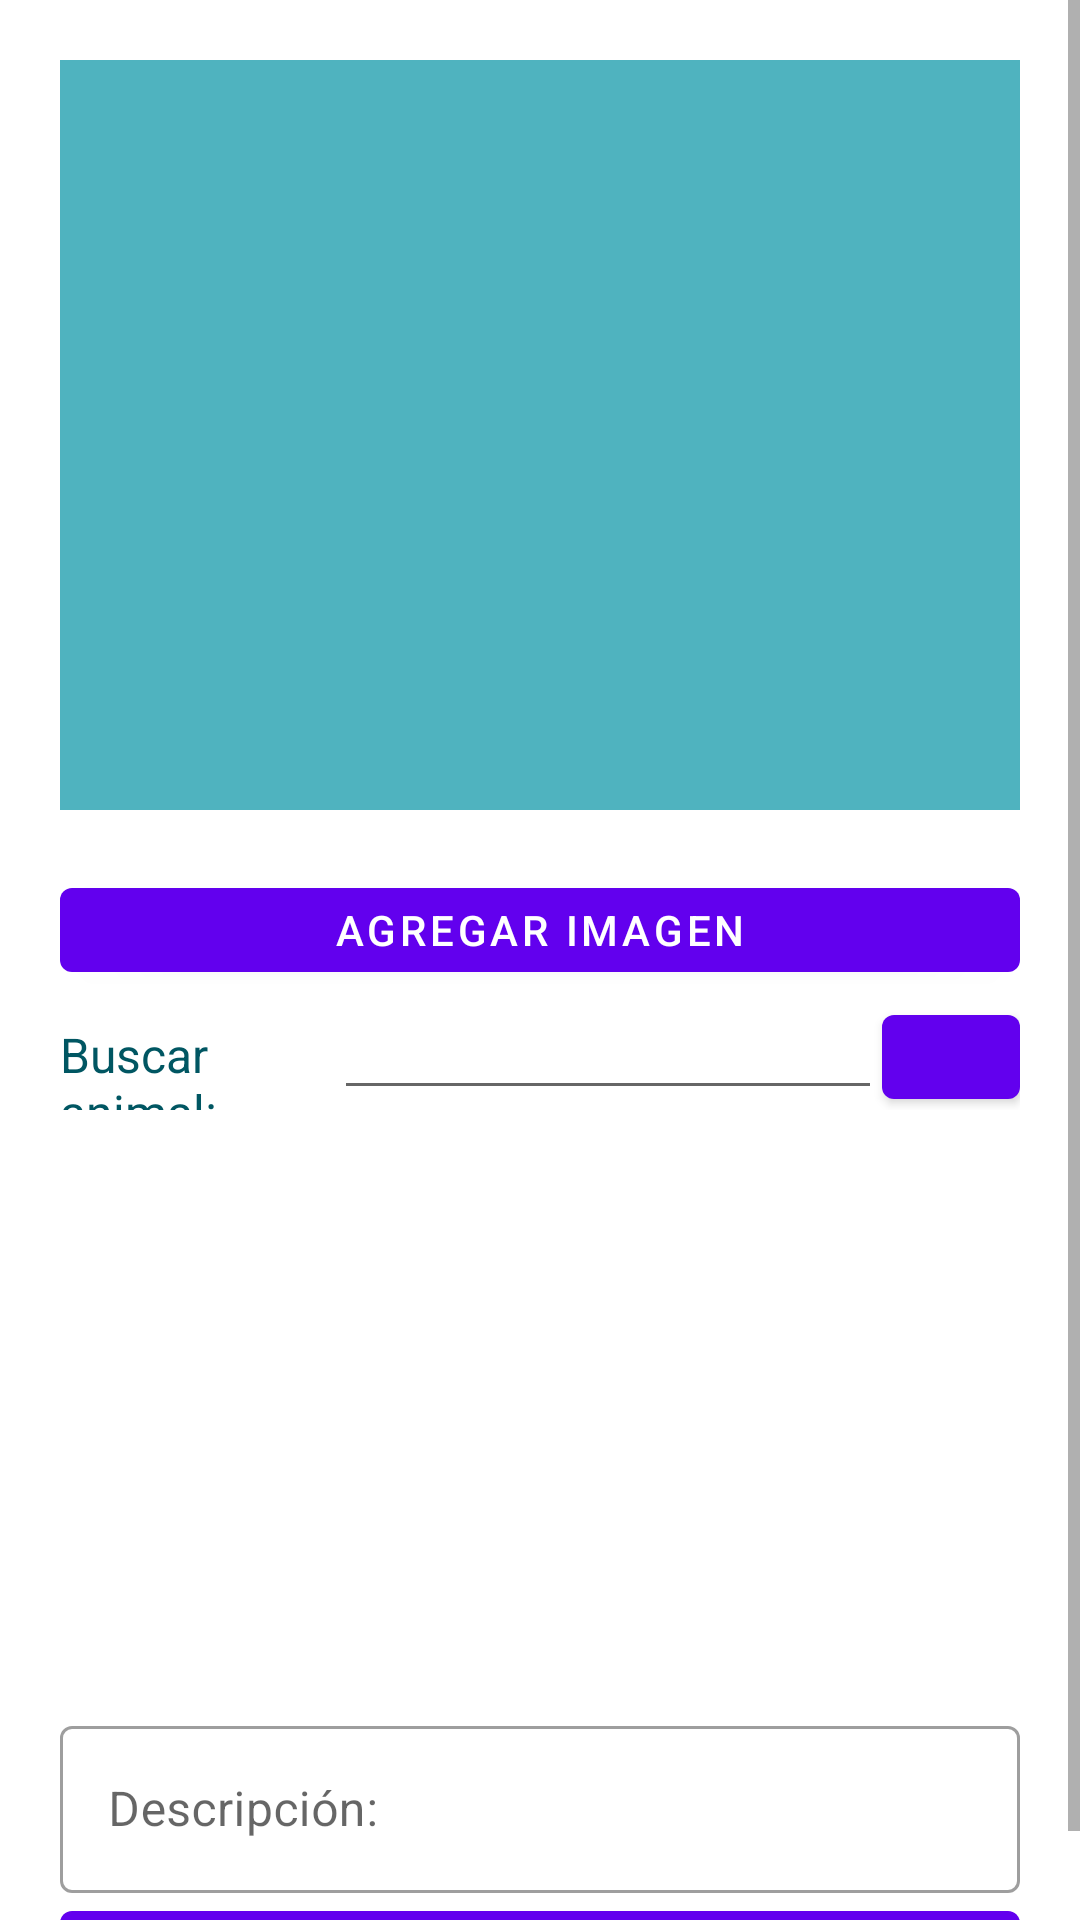

Reconstruct the res/layout file that produces this screen, plus the resources it refers to.
<!-- AndroidManifest.xml: application theme Theme.FaunaSV -->
<!-- res/layout/fragment_addavistamiento.xml -->
<?xml version="1.0" encoding="utf-8"?>
<ScrollView xmlns:android="http://schemas.android.com/apk/res/android"
    xmlns:app="http://schemas.android.com/apk/res-auto"
    xmlns:tools="http://schemas.android.com/tools"
    android:layout_width="match_parent"
    android:layout_height="match_parent"
    android:scrollbars="vertical"
    android:layout_marginBottom="70dp"
    tools:context=".AddAvistamientoFragment">

    <LinearLayout
        android:layout_width="match_parent"
        android:layout_height="wrap_content"
        android:orientation="vertical">
        <ImageView
            android:id="@+id/new_avist_image"
            android:layout_width="match_parent"
            android:layout_height="250dp"
            android:layout_margin="20dp"
            android:contentDescription="@string/placeholder"
            android:src="@color/color_primary_light"/>

        <Button
            android:id="@+id/addimage_button"
            android:layout_width="match_parent"
            android:layout_height="40dp"
            android:layout_marginHorizontal="20dp"
            android:text="@string/addpicture"/>

        <LinearLayout
            android:layout_width="match_parent"
            android:layout_height="wrap_content"
            android:orientation="horizontal"
            android:layout_marginHorizontal="20dp">

            <TextView
                android:labelFor="@+id/search_animal_edittex"
                android:layout_width="0dp"
                android:layout_height="40dp"
                android:layout_weight="1"
                android:text="@string/addanimalname"
                android:textSize="16sp"
                android:textColor="@color/color_primary_dark"
                android:gravity="center_vertical"/>

            <EditText
                android:id="@+id/search_animal_edittex"
                android:layout_width="0dp"
                android:layout_height="40dp"
                android:layout_weight="2"
                android:textSize="16sp"
                android:textColor="#000"
                android:inputType="text"
                android:importantForAutofill="no" />

            <Button
                android:id="@+id/buscar_animal_button"
                android:layout_width="0dp"
                android:layout_height="40dp"
                android:layout_weight="0.5"
                android:drawableBottom="@drawable/search_image"/>

        </LinearLayout>

        <ListView
            android:id="@+id/list_animal_search"
            android:layout_width="match_parent"
            android:layout_height="200dp"
            android:layout_marginHorizontal="20dp"
            android:choiceMode="singleChoice"
            android:listSelector="@color/color_primary_light"
            tools:ignore="NestedScrolling" />

        <com.google.android.material.textfield.TextInputLayout
            android:layout_width="match_parent"
            android:layout_height="wrap_content"
            android:layout_marginHorizontal="20dp"
            android:hint="@string/infodesc"
            style="@style/Widget.MaterialComponents.TextInputLayout.OutlinedBox">

            <com.google.android.material.textfield.TextInputEditText
                android:id="@+id/add_avist_desc"
                android:layout_width="match_parent"
                android:layout_height="wrap_content"/>

        </com.google.android.material.textfield.TextInputLayout>

        <Button
            android:id="@+id/addavistamiento_button"
            android:layout_width="match_parent"
            android:layout_height="40dp"
            android:layout_marginHorizontal="20dp"
            android:text="@string/addavistamiento"/>
    </LinearLayout>
</ScrollView>
<!-- resources referenced by this layout -->
<resources>
  <color name="color_primary_dark">#005662</color>
  <color name="color_primary_light">#4fb3bf</color>
  <string name="addanimalname">Buscar animal:</string>
  <string name="addavistamiento">Agregar avistamiento</string>
  <string name="addpicture">Agregar imagen</string>
  <string name="infodesc">Descripción:</string>
  <string name="placeholder">placeholder</string>
  <style name="Theme.FaunaSV" parent="Theme.MaterialComponents.DayNight.DarkActionBar">
          
          <item name="colorPrimary">@color/purple_500</item>
          <item name="colorPrimaryVariant">@color/purple_700</item>
          <item name="colorOnPrimary">@color/white</item>
          
          <item name="colorSecondary">@color/teal_200</item>
          <item name="colorSecondaryVariant">@color/teal_700</item>
          <item name="colorOnSecondary">@color/black</item>
          
          <item name="android:statusBarColor" tools:targetApi="l">?attr/colorPrimaryVariant</item>
          
      </style>
  <color name="white">#FFFFFFFF</color>
  <color name="black">#FF000000</color>
  <!-- not gathered from this repository: default colours our renderer supplied (Android Studio template values) -->
  <color name="purple_500">#FF6200EE</color>
  <color name="purple_700">#FF3700B3</color>
  <color name="teal_200">#FF03DAC5</color>
  <color name="teal_700">#FF018786</color>
</resources>
